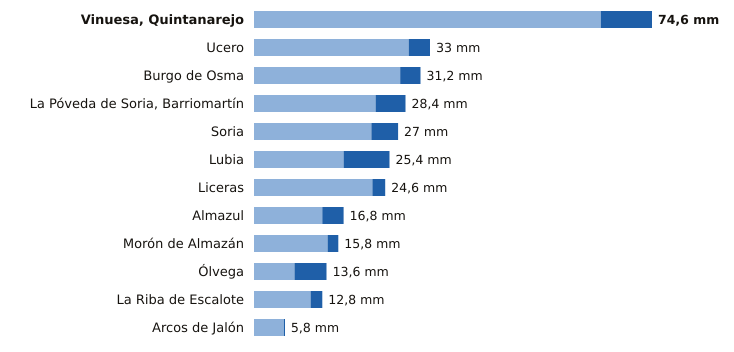

The table this chart was drawn from, first rows:
estacion, provincia, indicativo, mm_6_dias_anteriores, mm_hoy, mm_7_dias, horas_de_hoy
Vinuesa, Quintanarejo, Soria, 2005Y, 65.0, 9.6, 74.6, 9
Ucero, Soria, 2084Y, 29.0, 4.0, 33.0, 9
Burgo de Osma, Soria, 2092, 27.4, 3.8, 31.2, 6
La Póveda de Soria, Barriomartín, Soria, 2017Y, 22.8, 5.6, 28.4, 8
Soria, Soria, 2030, 22.0, 5.0, 27.0, 9
Lubia, Soria, 2044B, 16.8, 8.6, 25.4, 9
Liceras, Soria, 2096B, 22.2, 2.4, 24.6, 7
Almazul, Soria, 9352A, 12.8, 4.0, 16.8, 6
Morón de Almazán, Soria, 2048A, 13.8, 2.0, 15.8, 8
Ólvega, Soria, 2296A, 7.6, 6.0, 13.6, 8
La Riba de Escalote, Soria, 2059B, 10.6, 2.2, 12.8, 7
Arcos de Jalón, Soria, 9344C, 5.6, 0.2, 5.8, 5
